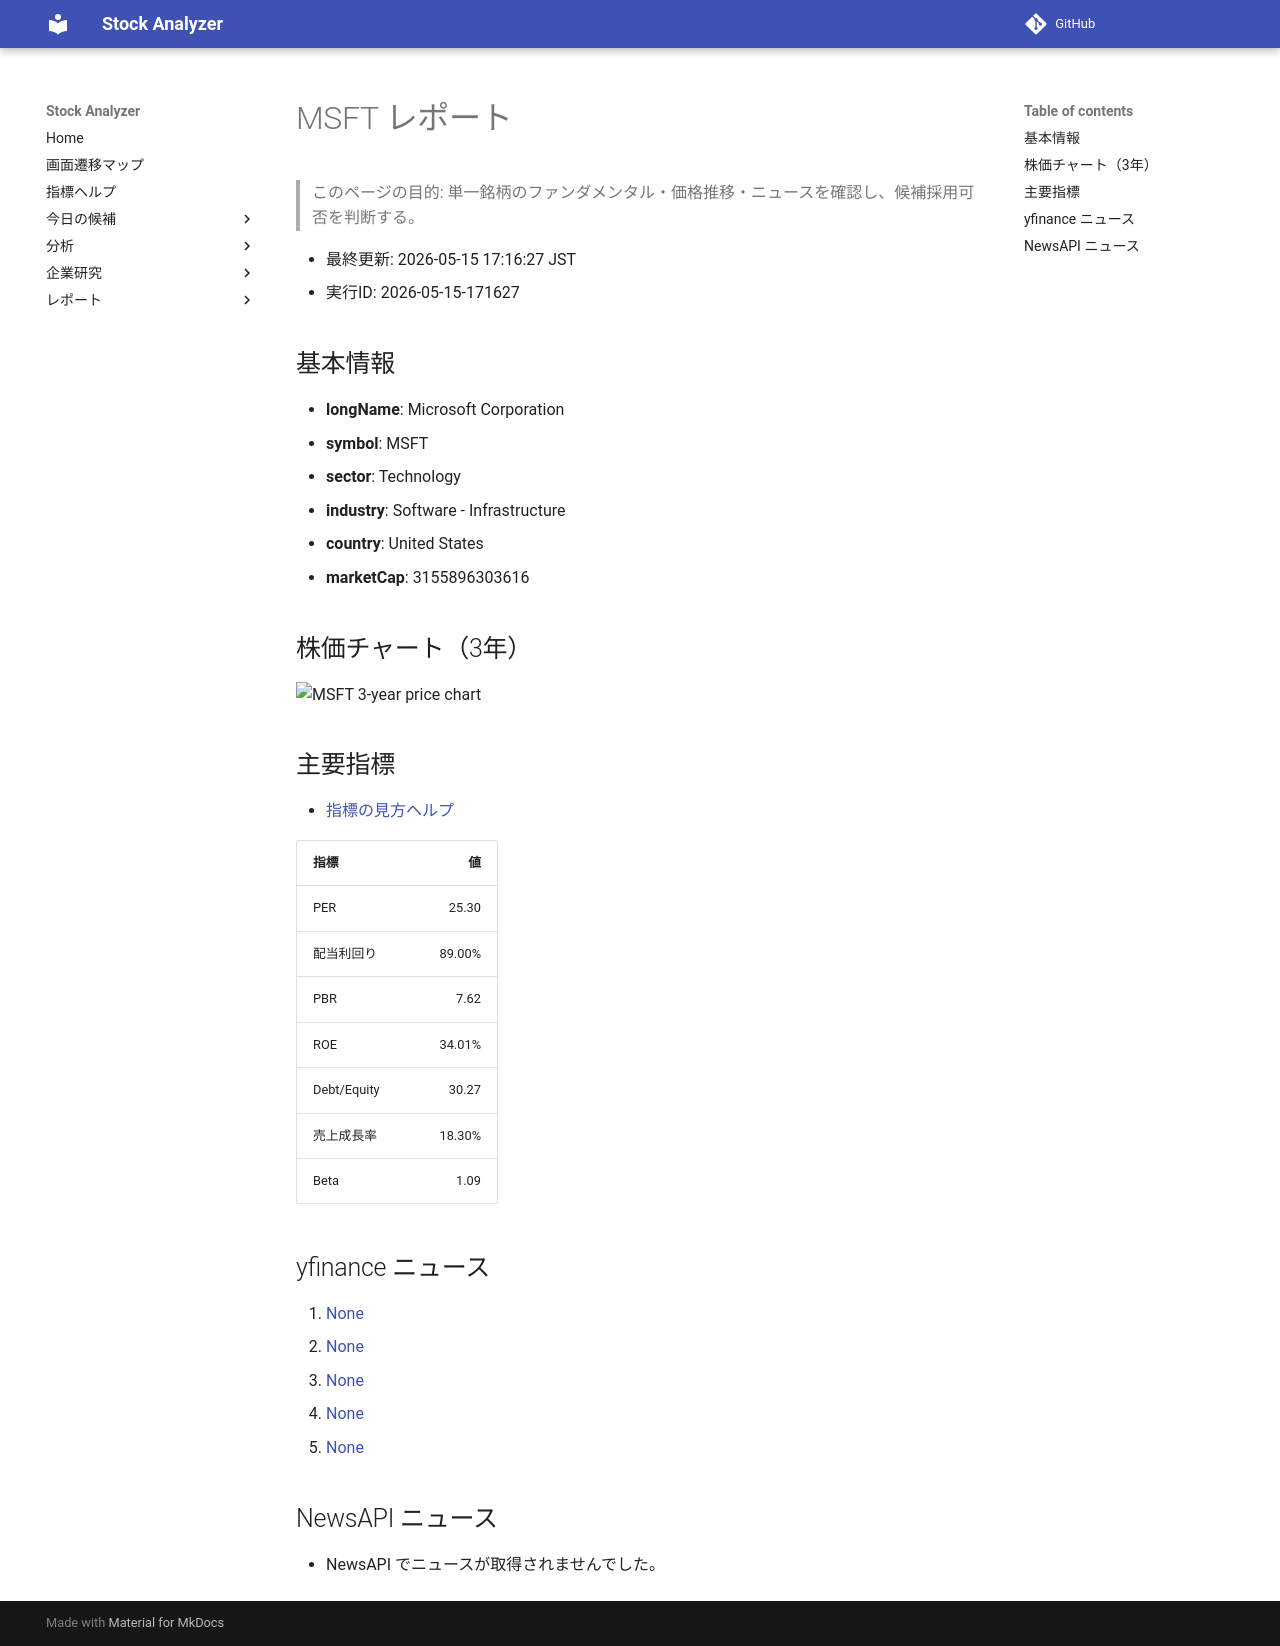

repository: Yumi-note/Making-APP · page: reports/2026-05-15/171627/MSFT/index.html · generator: mkdocs

# MSFT レポート

> このページの目的: 単一銘柄のファンダメンタル・価格推移・ニュースを確認し、候補採用可否を判断する。

- 最終更新: 2026-05-15 17:16:27 JST
- 実行ID: 2026-05-15-171627

## 基本情報

- **longName**: Microsoft Corporation
- **symbol**: MSFT
- **sector**: Technology
- **industry**: Software - Infrastructure
- **country**: United States
- **marketCap**: 3155896303616

## 株価チャート（3年）

![MSFT 3-year price chart](MSFT_3y.png)

## 主要指標

- [指標の見方ヘルプ](../../../../indicators.md)

| 指標 | 値 |
|---|---:|
| PER | 25.30 |
| 配当利回り | 89.00% |
| PBR | 7.62 |
| ROE | 34.01% |
| Debt/Equity | 30.27 |
| 売上成長率 | 18.30% |
| Beta | 1.09 |

## yfinance ニュース

1. [None](None)
2. [None](None)
3. [None](None)
4. [None](None)
5. [None](None)

## NewsAPI ニュース

- NewsAPI でニュースが取得されませんでした。
